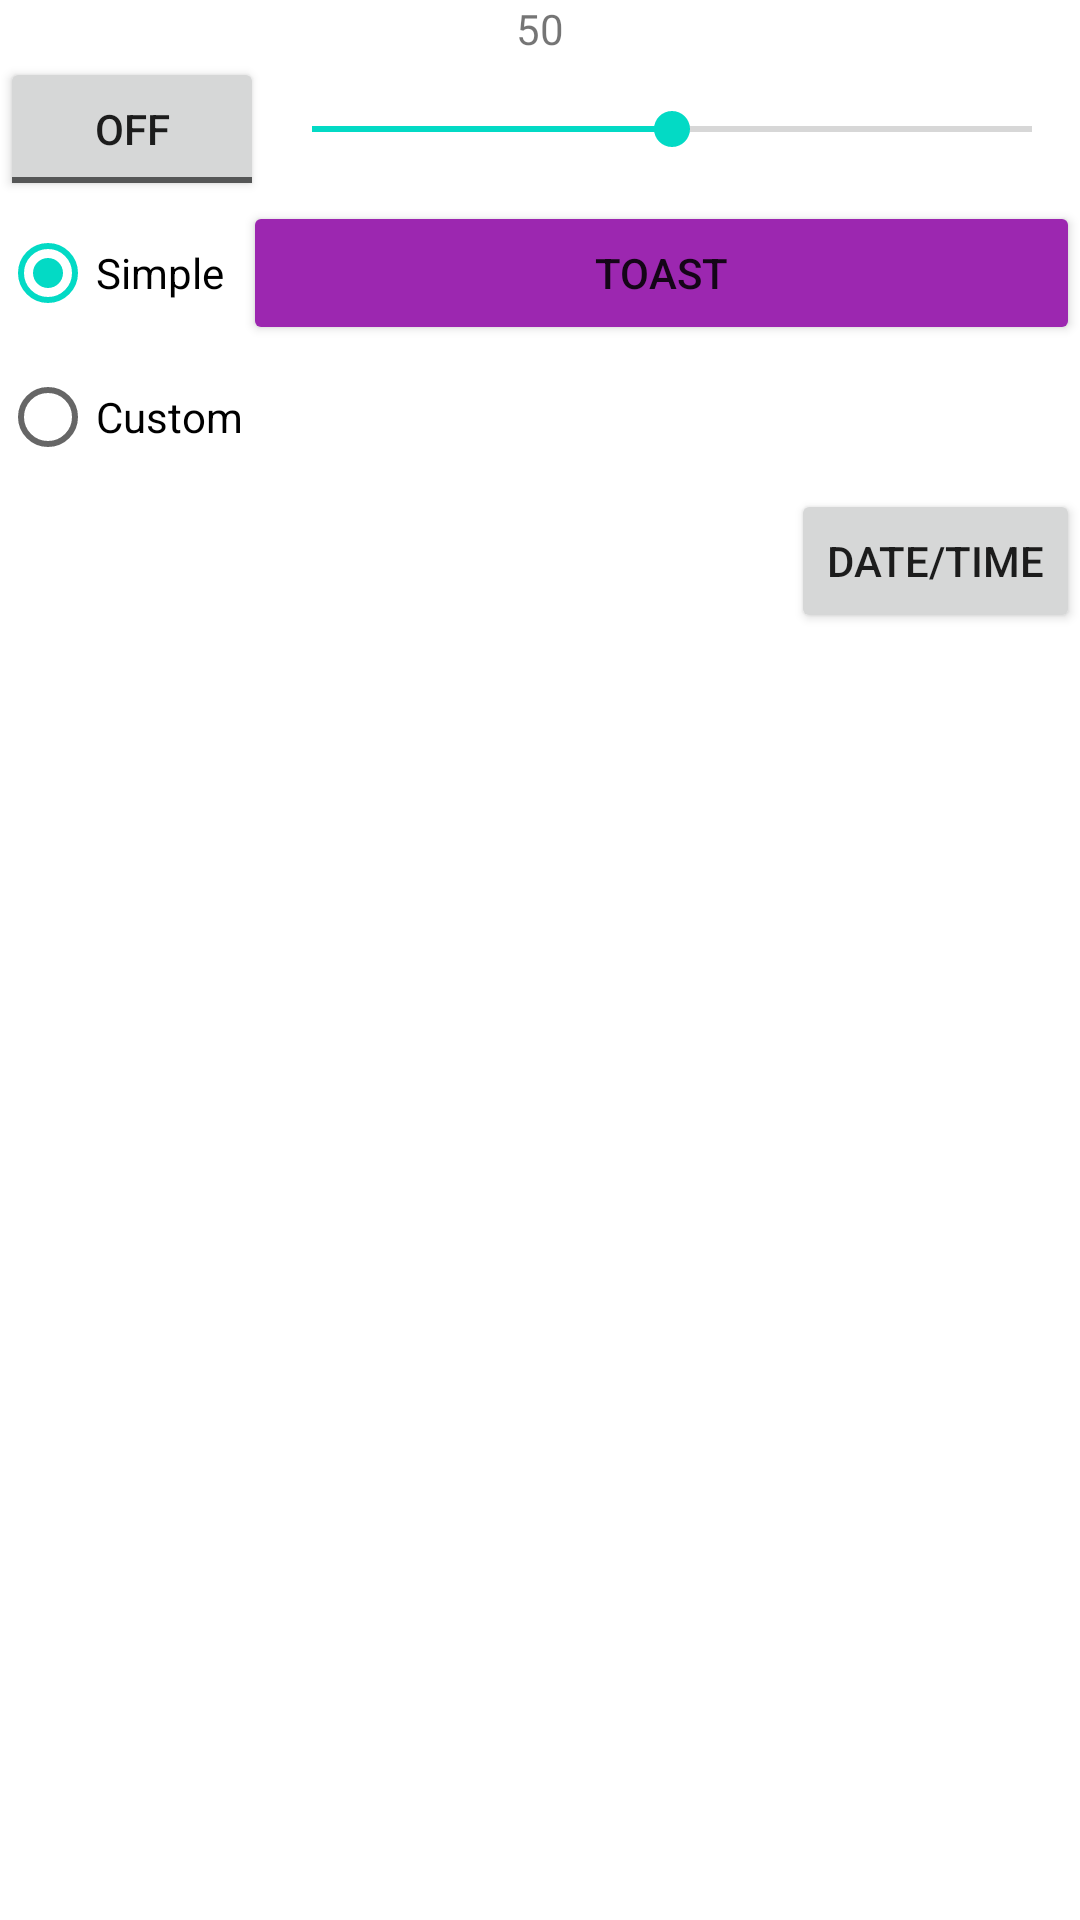

Write the Android layout XML for this screen, with the resource values it uses.
<!-- AndroidManifest.xml: application theme Theme.Lab_21 -->
<!-- res/layout/activity_main.xml -->
<?xml version="1.0" encoding="utf-8"?>
<androidx.constraintlayout.widget.ConstraintLayout xmlns:android="http://schemas.android.com/apk/res/android"
    xmlns:app="http://schemas.android.com/apk/res-auto"
    xmlns:tools="http://schemas.android.com/tools"
    android:layout_width="match_parent"
    android:layout_height="match_parent"
    tools:context=".MainActivity">

    <TextView
        android:id="@+id/scoretext"
        android:layout_width="wrap_content"
        android:layout_height="wrap_content"
        android:text="50"
        app:layout_constraintLeft_toLeftOf="parent"
        app:layout_constraintRight_toRightOf="parent"
        app:layout_constraintTop_toTopOf="parent"/>
    <ToggleButton
        android:id="@+id/disable_snack"
        app:layout_constraintTop_toBottomOf="@id/scoretext"
        app:layout_constraintLeft_toLeftOf="parent"
        android:layout_width="wrap_content"
        android:layout_height="wrap_content" />
    <SeekBar
        android:id="@+id/seekBar"
        android:max="100"
        android:progress="50"
        android:layout_width="0dp"
        app:layout_constraintTop_toTopOf="@id/disable_snack"
        app:layout_constraintBottom_toBottomOf="@id/disable_snack"
        app:layout_constraintLeft_toRightOf="@id/disable_snack"
        app:layout_constraintRight_toRightOf="parent"
        android:layout_height="0dp" />

    <RadioGroup
        android:id="@+id/rb"
        app:layout_constraintTop_toBottomOf="@id/disable_snack"
        app:layout_constraintLeft_toLeftOf="parent"
        android:layout_width="wrap_content"
        android:layout_height="wrap_content">

        <RadioButton
            android:layout_width="wrap_content"
            android:layout_height="wrap_content"
            android:id="@+id/rb_simple"
            android:checked="true"
            android:text="Simple"/>

        <RadioButton
            android:id="@+id/rb_custom"
            android:text="Custom"
            android:layout_width="wrap_content"
            android:layout_height="wrap_content"/>

    </RadioGroup>

    <Button
        android:id="@+id/createToast"
        android:layout_width="0dp"
        android:layout_height="wrap_content"
        android:onClick="createToast"
        app:backgroundTint="#9C27B0"
        app:layout_constraintLeft_toRightOf="@+id/rb"
        app:layout_constraintRight_toRightOf="parent"
        app:layout_constraintTop_toBottomOf="@+id/disable_snack"
        android:text="Toast" />

    <Button
        android:id="@+id/dateTimeBtn"
        android:text="Date/Time"
        app:layout_constraintRight_toRightOf="parent"
        app:layout_constraintTop_toBottomOf="@id/rb"
        android:layout_width="wrap_content"
        android:layout_height="wrap_content"
        android:onClick="selectDateTime"/>
    <TextView
        android:id="@+id/datetime"
        app:layout_constraintTop_toBottomOf="@id/rb"
        android:layout_width="0dp"
        app:layout_constraintLeft_toLeftOf="parent"
        app:layout_constraintRight_toRightOf="@id/dateTimeBtn"
        android:layout_height="wrap_content" />

    <ImageView
        android:id="@+id/imageView"
        app:layout_constraintTop_toBottomOf="@id/dateTimeBtn"
        app:layout_constraintBottom_toBottomOf="parent"
        android:layout_width="match_parent"
        android:layout_height="wrap_content" />

</androidx.constraintlayout.widget.ConstraintLayout>
<!-- resources referenced by this layout -->
<resources>
  <style name="Theme.Lab_21" parent="Theme.MaterialComponents.DayNight.DarkActionBar">
          
          <item name="colorPrimary">@color/purple_500</item>
          <item name="colorPrimaryVariant">@color/purple_700</item>
          <item name="colorOnPrimary">@color/white</item>
          
          <item name="colorSecondary">@color/teal_200</item>
          <item name="colorSecondaryVariant">@color/teal_700</item>
          <item name="colorOnSecondary">@color/black</item>
          
          <item name="android:statusBarColor" tools:targetApi="l">?attr/colorPrimaryVariant</item>
          
      </style>
  <!-- not gathered from this repository: default colours our renderer supplied (Android Studio template values) -->
  <color name="purple_500">#FF6200EE</color>
  <color name="purple_700">#FF3700B3</color>
  <color name="teal_200">#FF03DAC5</color>
  <color name="teal_700">#FF018786</color>
  <color name="black">#FF000000</color>
  <color name="white">#FFFFFFFF</color>
</resources>
